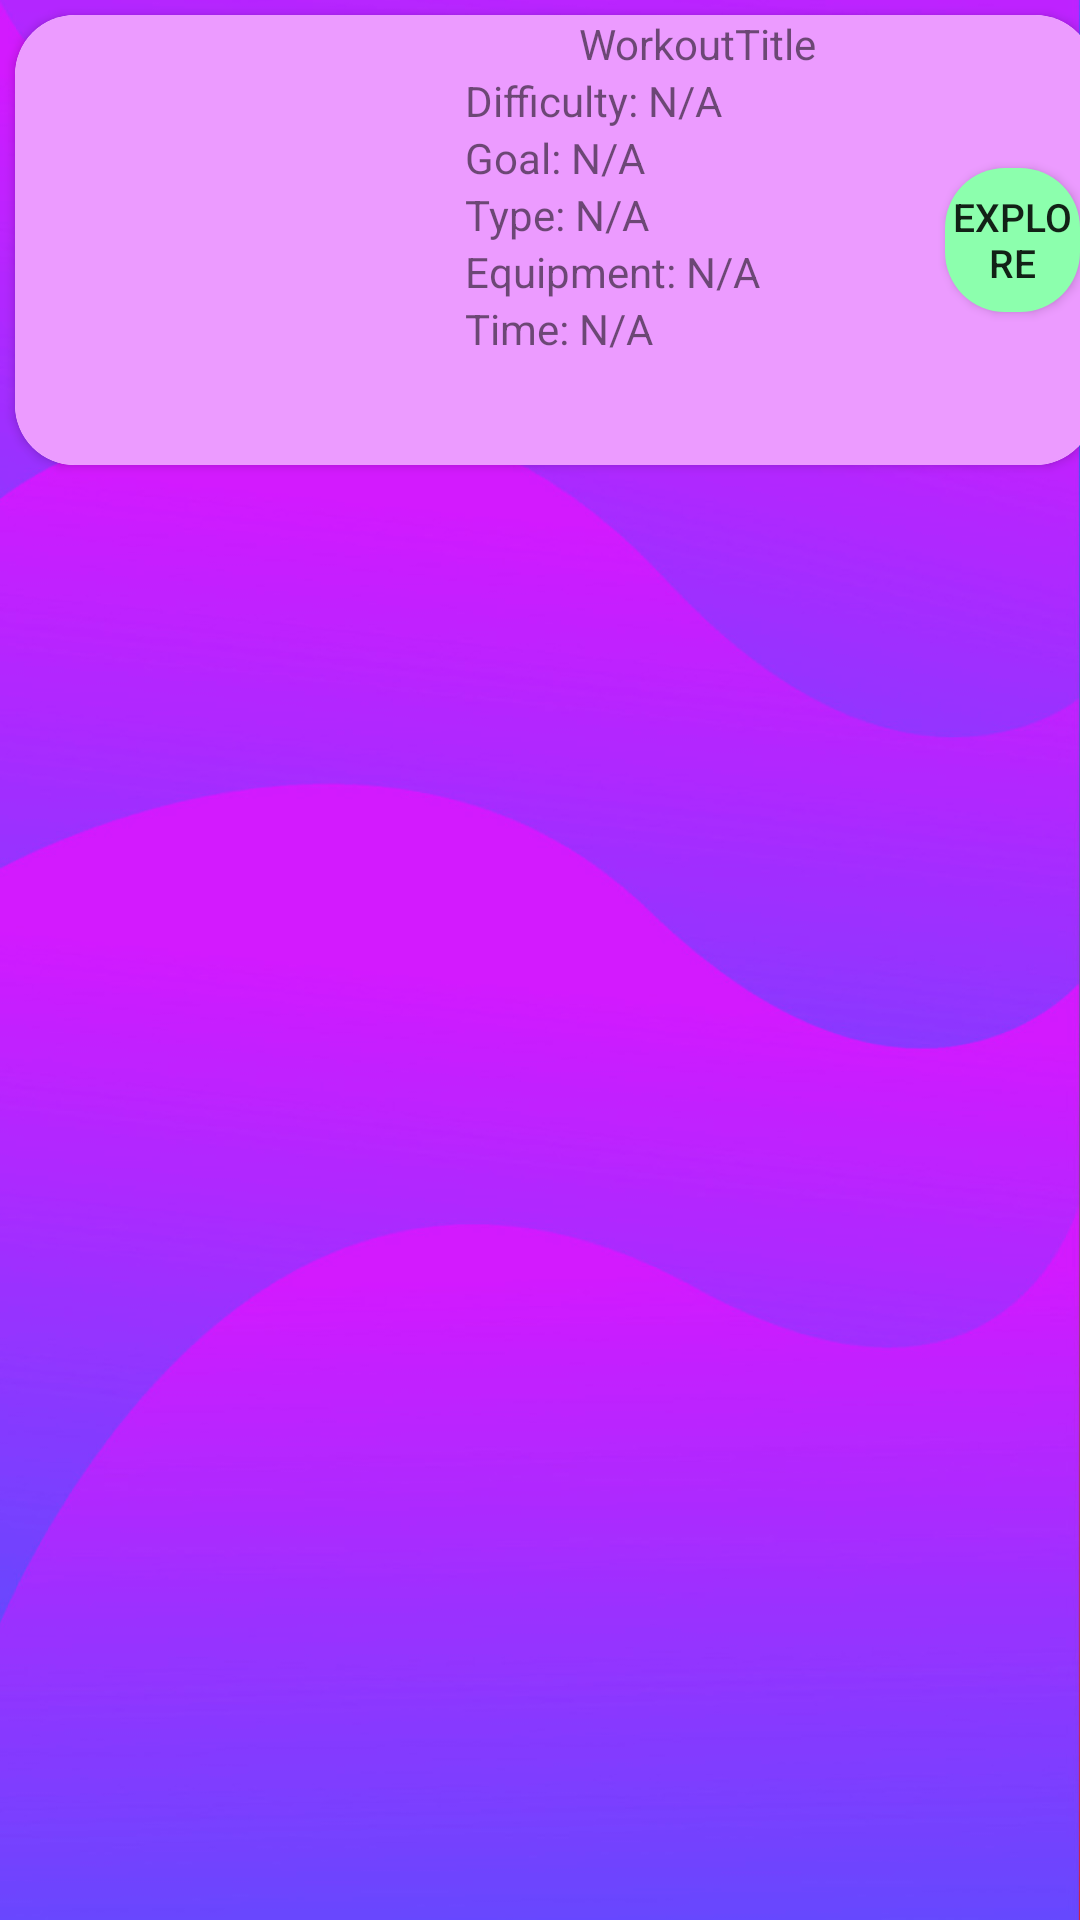

Android layout source for this screen:
<!-- AndroidManifest.xml: application theme Theme.SentimentAnalysis.NoActionBar -->
<!-- res/layout/activity_workout_card.xml -->
<?xml version="1.0" encoding="utf-8"?>
<androidx.constraintlayout.widget.ConstraintLayout xmlns:android="http://schemas.android.com/apk/res/android"
    xmlns:app="http://schemas.android.com/apk/res-auto"
    xmlns:tools="http://schemas.android.com/tools"
    android:layout_width="match_parent"
    android:layout_height="match_parent"
    tools:context=".workout_card">

    <androidx.cardview.widget.CardView
        android:id="@+id/cardView"
        android:layout_width="wrap_content"
        android:layout_height="wrap_content"
        android:layout_gravity="center"
        android:layout_margin="5dp"
        app:cardCornerRadius="20dp"
        app:layout_constraintStart_toStartOf="parent"
        app:layout_constraintTop_toTopOf="parent">

        <LinearLayout
            android:layout_width="match_parent"
            android:layout_height="150dp"
            android:background="#EC9BFF"
            android:orientation="horizontal">

            <ImageView
                android:id="@+id/WorkoutImage"
                android:layout_width="110dp"
                android:layout_height="match_parent"
                android:layout_margin="20dp"
                app:srcCompat="@drawable/fitness" />

            <LinearLayout
                android:layout_width="155dp"
                android:layout_height="match_parent"
                android:orientation="vertical">

                <LinearLayout
                    android:layout_width="match_parent"
                    android:layout_height="wrap_content"
                    android:orientation="horizontal">

                    <TextView
                        android:id="@+id/WorkoutTitle"
                        android:layout_width="match_parent"
                        android:layout_height="wrap_content"
                        android:gravity="center"
                        android:text="WorkoutTitle" />
                </LinearLayout>

                <LinearLayout
                    android:layout_width="match_parent"
                    android:layout_height="wrap_content"
                    android:orientation="horizontal">

                    <TextView
                        android:id="@+id/WorkoutLevelText"
                        android:layout_width="wrap_content"
                        android:layout_height="wrap_content"
                        android:text="Difficulty: " />

                    <TextView
                        android:id="@+id/WorkoutLevel"
                        android:layout_width="match_parent"
                        android:layout_height="wrap_content"
                        android:text="N/A" />
                </LinearLayout>

                <LinearLayout
                    android:layout_width="match_parent"
                    android:layout_height="wrap_content"
                    android:orientation="horizontal">

                    <TextView
                        android:id="@+id/WorkoutGoalText"
                        android:layout_width="wrap_content"
                        android:layout_height="wrap_content"
                        android:text="Goal: " />

                    <TextView
                        android:id="@+id/WorkoutGoal"
                        android:layout_width="match_parent"
                        android:layout_height="wrap_content"
                        android:text="N/A" />
                </LinearLayout>

                <LinearLayout
                    android:layout_width="match_parent"
                    android:layout_height="wrap_content"
                    android:orientation="horizontal">

                    <TextView
                        android:id="@+id/WorkoutTypeText"
                        android:layout_width="wrap_content"
                        android:layout_height="wrap_content"
                        android:text="Type: " />

                    <TextView
                        android:id="@+id/WorkoutType"
                        android:layout_width="match_parent"
                        android:layout_height="wrap_content"
                        android:text="N/A" />
                </LinearLayout>

                <LinearLayout
                    android:layout_width="match_parent"
                    android:layout_height="wrap_content"
                    android:orientation="horizontal">

                    <TextView
                        android:id="@+id/WorkoutTitlEquipmentText"
                        android:layout_width="wrap_content"
                        android:layout_height="wrap_content"
                        android:text="Equipment: " />

                    <TextView
                        android:id="@+id/WorkoutEquipment"
                        android:layout_width="match_parent"
                        android:layout_height="wrap_content"
                        android:text="N/A" />
                </LinearLayout>

                <LinearLayout
                    android:layout_width="match_parent"
                    android:layout_height="wrap_content"
                    android:orientation="horizontal">

                    <TextView
                        android:id="@+id/WorkoutLengthText"
                        android:layout_width="wrap_content"
                        android:layout_height="wrap_content"
                        android:text="Time: " />

                    <TextView
                        android:id="@+id/WorkoutLength"
                        android:layout_width="match_parent"
                        android:layout_height="wrap_content"
                        android:text="N/A" />
                </LinearLayout>
            </LinearLayout>

            <LinearLayout
                android:layout_width="match_parent"
                android:layout_height="match_parent"
                android:gravity="center"
                android:orientation="vertical">

                <androidx.appcompat.widget.AppCompatButton
                    android:id="@+id/WorkoutButton"
                    android:layout_width="wrap_content"
                    android:layout_height="wrap_content"
                    android:layout_margin="5dp"
                    android:layout_marginTop="50dp"
                    android:background="@drawable/dash_button"
                    android:text="Explore"
                    android:textSize="13sp" />
            </LinearLayout>
        </LinearLayout>
    </androidx.cardview.widget.CardView>
</androidx.constraintlayout.widget.ConstraintLayout>
<!-- resources referenced by this layout -->
<resources>
  <!-- drawable dash_button (drawable) -->
  <?xml version="1.0" encoding="utf-8"?>
  <shape xmlns:android="http://schemas.android.com/apk/res/android">
      <solid android:color="#8CFFAD" />
      <corners android:radius="20dp" />
  </shape>
  <style name="Theme.SentimentAnalysis.NoActionBar">
          <item name="windowActionBar">false</item>
          <item name="windowNoTitle">true</item>
      </style>
</resources>
